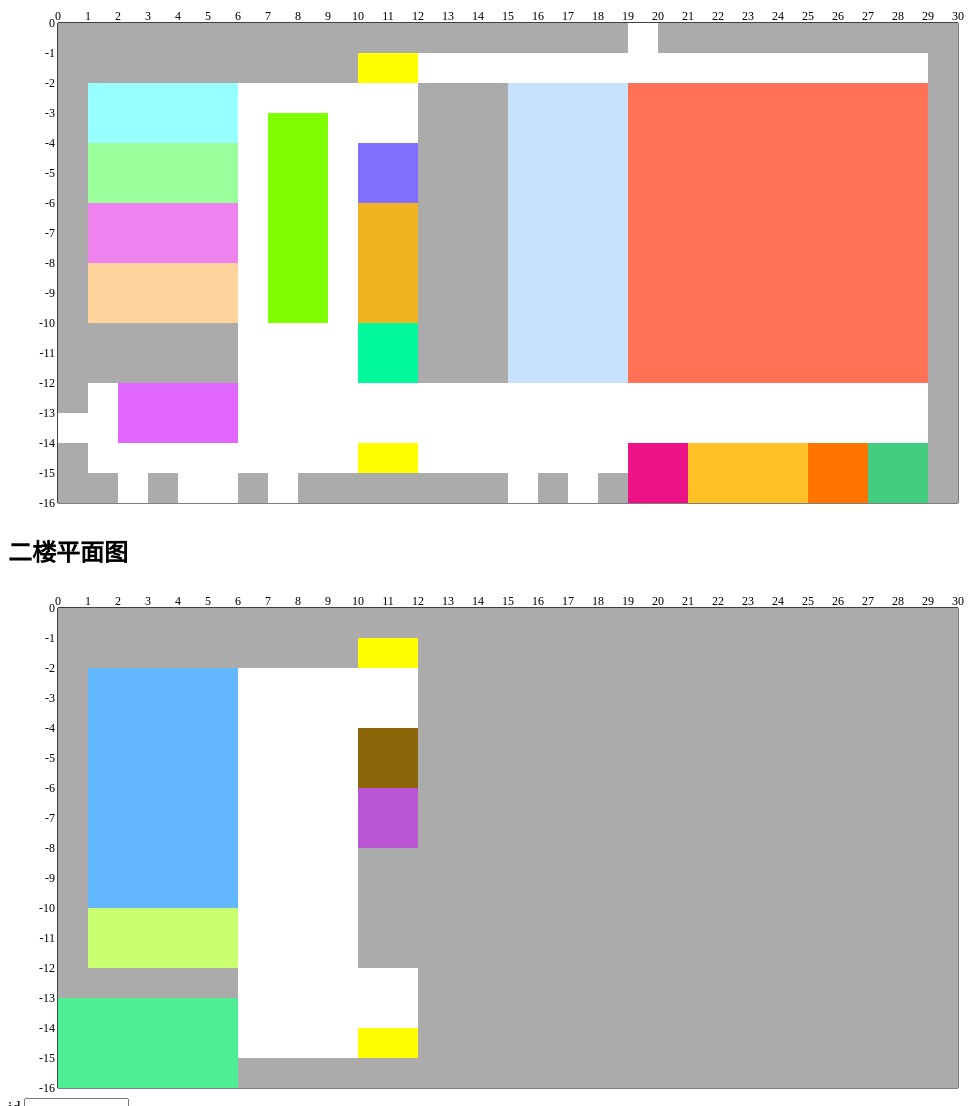
D3 v3 page, settled after 480 driven frames (8 s of simulated time); the page loaded 2 data file(s).


var width=1000;
var height=510;
var padding={top:20, right:50, bottom: 10, left:50};

var xScale=d3.scale.linear()
	.domain([0,30])
	.range([0,width-padding.left-padding.right]);

var yScale=d3.scale.linear()
	.domain([-16,0])
	.range([height-padding.bottom-padding.top,0]);

var svgtop=d3.select("#vistop")
	.append("svg")
	.attr("width",width)
	.attr("height",height);
var svgbottom=d3.select("#visbottom")
	.append("svg")
	.attr("width",width)
	.attr("height",height);

//给X和Y轴设置刻度尺
var xAxis=d3.svg.axis()
	.scale(xScale)
	.orient("top")
	.ticks(30)
	.innerTickSize(-(height-padding.bottom-padding.top))
	.outerTickSize(0);                  
var yAxis=d3.svg.axis()
	.scale(yScale)
	.orient("left")
	.ticks(16)
	.innerTickSize(-(width-padding.left-padding.right))
	.outerTickSize(0)

//添加一个g用于放x轴
svgtop.append("g")
	.attr("class","axis")
	.attr("transform","translate("+padding.left+","+padding.top+")")
	.call(xAxis);
//添加一个g用于放y轴
svgtop.append("g")
	.attr("class","axis")
	.attr("transform","translate("+padding.left+","+padding.top+")")
	.call(yAxis);

//添加一个g用于放x轴
svgbottom.append("g")
	.attr("class","axis")
	.attr("transform","translate("+padding.left+","+padding.top+")")
	.call(xAxis);
//添加一个g用于放y轴
svgbottom.append("g")
	.attr("class","axis")
	.attr("transform","translate("+padding.left+","+padding.top+")")
	.call(yAxis);

d3.csv("map1.csv", function(error, data) {
	svgtop.selectAll(".bar")
	.data(data)
	.enter().append("rect")
	.attr("class", function(data){ return "bar bar--" + data.firstfloor; })
	.attr("x", function(data){ return padding.left + 30 * (data.x-1)})
	.attr("y", function(data){ return padding.top + 30 * (data.y-1)})
	.attr("width", xScale(1))
	.attr("height", -yScale(1));
});

d3.csv("map2.csv", function(error, data) {
	svgbottom.selectAll(".bar")
	.data(data)
	.enter().append("rect")
	.attr("class", function(data){ return "bar bar--" + data.secondfloor; })
	.attr("x", function(data){ return padding.left + 30 * (data.x-1)})
	.attr("y", function(data){ return padding.top + 30 * (data.y-1)})
	.attr("width", xScale(1))
	.attr("height", -yScale(1));
});

function find() {
	var id = document.getElementById("id").value;
	var day = document.getElementById("day").value;
d3.csv("day"+day+".csv", function(error, data) {
	var ary1 = [];
	var ary2 = [];
	for( var i=0; i<data.length; i++ ){
		if (data[i].id==id){
			if (data[i].sid.substr(0,1)==1){
				ary1.push([data[i].sid.substr(1,2)-(-0.5),data[i].sid.substr(3,2)-(-0.5)]);
			}
			else{
				ary2.push([data[i].sid.substr(1,2)-(-0.5),data[i].sid.substr(3,2)-(-0.5)]);
			}
		}
	}
	var array1 = [];
	var array2 = [];
	array1[0]=array1[1]=array2[0]=array2[1]=0;
	array1.push(ary1);
	array2.push(ary2);
//svgtop.removeChild(path);
//svgbottom.removeChild(path);

svgtop.selectAll("path")
	.data(array1)
	.enter()
	.append("path")
	.attr("class","path")
	.attr("transform","translate("+padding.left+","+padding.top+")")
	.attr("d",function(array1){
		return linePath(array1);
		//返回线段生成器得到的路径
	})
	.attr("fill","none")
	.attr("stroke-width",2)
	.attr("stroke","black")
	.attr("opacity",0.4);

svgbottom.selectAll("path")
	.data(array2)
	.enter()
	.append("path")
	.attr("transform","translate("+padding.left+","+padding.top+")")
	.attr("d",function(array2){
		return linePath(array2);
		//返回线段生成器得到的路径
	})
	.attr("fill","none")
	.attr("stroke-width",2)
	.attr("stroke","black")
	.attr("opacity",0.4);
});	

var linePath=d3.svg.line()//创建一个直线生成器
	.x(function(d){
		return xScale(d[1]);
	})
	.y(function(d){
		return yScale(-d[0]);
	});
	//.interpolate("basis")//插值模式
};
//console.log(id);


### data: map2.csv
x, y, num, secondfloor
1, 1, 1, -1
2, 1, 2, -1
3, 1, 3, -1
4, 1, 4, -1
5, 1, 5, -1
6, 1, 6, -1
7, 1, 7, -1
8, 1, 8, -1
9, 1, 9, -1
10, 1, 10, -1
11, 1, 11, -1
12, 1, 12, -1
13, 1, 13, -1
14, 1, 14, -1
15, 1, 15, -1
16, 1, 16, -1
17, 1, 17, -1
18, 1, 18, -1
19, 1, 19, -1
20, 1, 20, -1
21, 1, 21, -1
22, 1, 22, -1
23, 1, 23, -1
24, 1, 24, -1
25, 1, 25, -1
26, 1, 26, -1
27, 1, 27, -1
28, 1, 28, -1
29, 1, 29, -1
30, 1, 30, -1
1, 2, 31, -1
2, 2, 32, -1
3, 2, 33, -1
4, 2, 34, -1
5, 2, 35, -1
6, 2, 36, -1
7, 2, 37, -1
8, 2, 38, -1
9, 2, 39, -1
10, 2, 40, -1
11, 2, 41, 21
12, 2, 42, 21
13, 2, 43, -1
14, 2, 44, -1
15, 2, 45, -1
16, 2, 46, -1
17, 2, 47, -1
18, 2, 48, -1
19, 2, 49, -1
20, 2, 50, -1
21, 2, 51, -1
22, 2, 52, -1
23, 2, 53, -1
24, 2, 54, -1
25, 2, 55, -1
26, 2, 56, -1
27, 2, 57, -1
28, 2, 58, -1
29, 2, 59, -1
30, 2, 60, -1
... 420 more rows

### data: map1.csv
x, y, num, firstfloor
1, 1, 1, -1
2, 1, 2, -1
3, 1, 3, -1
4, 1, 4, -1
5, 1, 5, -1
6, 1, 6, -1
7, 1, 7, -1
8, 1, 8, -1
9, 1, 9, -1
10, 1, 10, -1
11, 1, 11, -1
12, 1, 12, -1
13, 1, 13, -1
14, 1, 14, -1
15, 1, 15, -1
16, 1, 16, -1
17, 1, 17, -1
18, 1, 18, -1
19, 1, 19, -1
20, 1, 20, 0
21, 1, 21, -1
22, 1, 22, -1
23, 1, 23, -1
24, 1, 24, -1
25, 1, 25, -1
26, 1, 26, -1
27, 1, 27, -1
28, 1, 28, -1
29, 1, 29, -1
30, 1, 30, -1
1, 2, 31, -1
2, 2, 32, -1
3, 2, 33, -1
4, 2, 34, -1
5, 2, 35, -1
6, 2, 36, -1
7, 2, 37, -1
8, 2, 38, -1
9, 2, 39, -1
10, 2, 40, -1
11, 2, 41, 21
12, 2, 42, 21
13, 2, 43, 0
14, 2, 44, 0
15, 2, 45, 0
16, 2, 46, 0
17, 2, 47, 0
18, 2, 48, 0
19, 2, 49, 0
20, 2, 50, 0
21, 2, 51, 0
22, 2, 52, 0
23, 2, 53, 0
24, 2, 54, 0
25, 2, 55, 0
26, 2, 56, 0
27, 2, 57, 0
28, 2, 58, 0
29, 2, 59, 0
30, 2, 60, -1
... 420 more rows